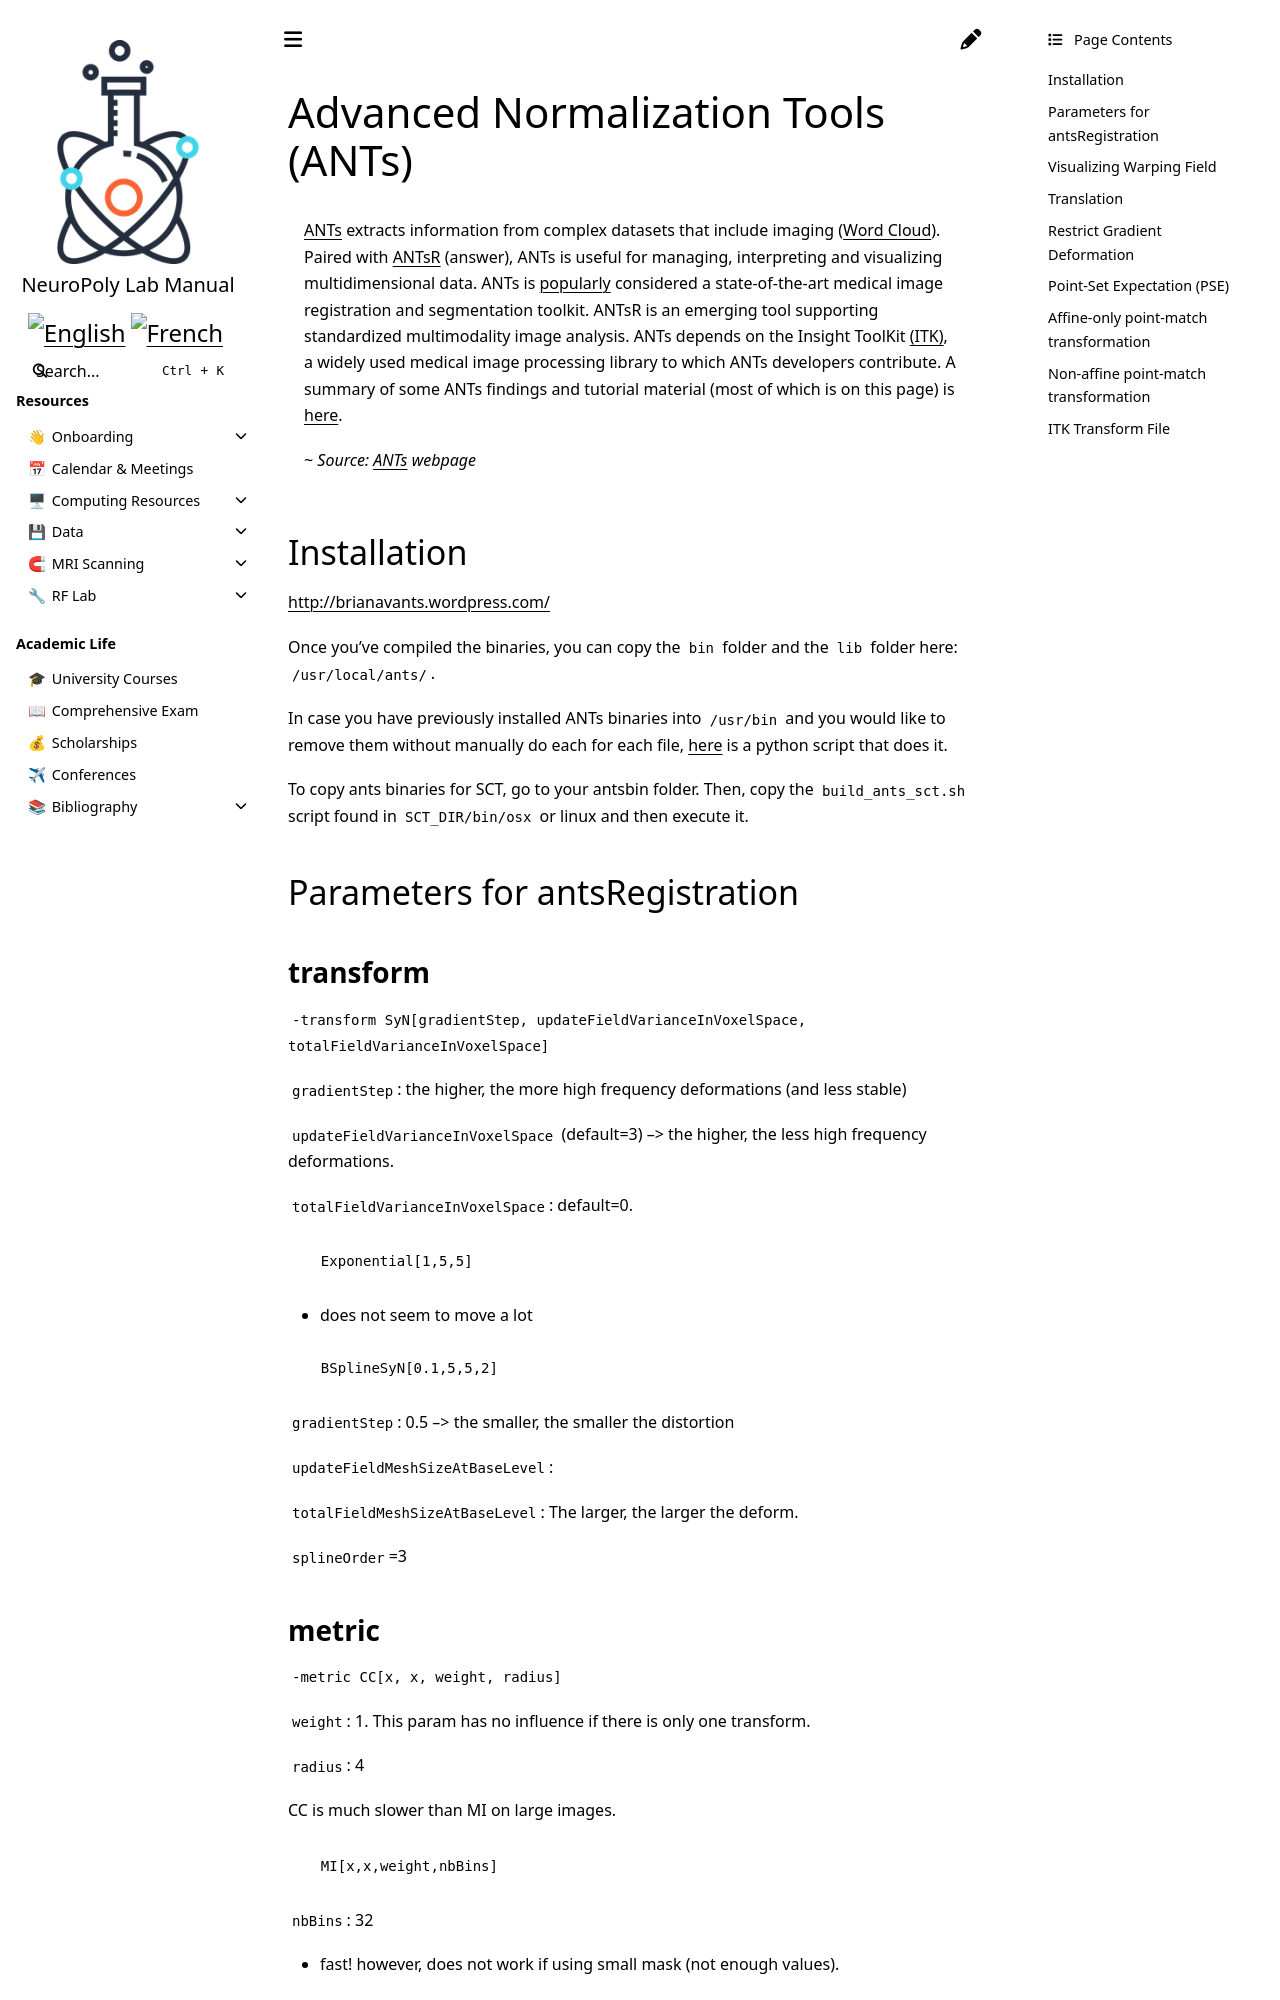

repository: neuropoly/intranet.neuro.polymtl.ca · page: geek-tips/image-processing-software/advanced-normalization-tools-ants.html · generator: sphinx

# Advanced Normalization Tools (ANTs)

> [ANTs](http://stnava.github.io/ANTs/) extracts information from complex datasets that include imaging ([Word Cloud](http://brianavants.files.wordpress.com/2013/05/avants_wordcloud.jpg)). Paired with [ANTsR](http://stnava.github.io/software/2014/01/08/antsr/) (answer), ANTs is useful for managing, interpreting and visualizing multidimensional data. ANTs is [popularly](https://sourceforge.net/projects/advants/files/ANTS/stats/timeline?dates=2010-07-19+to+2099-05-25) considered a state-of-the-art medical image registration and segmentation toolkit. ANTsR is an emerging tool supporting standardized multimodality image analysis. ANTs depends on the Insight ToolKit [(ITK)](http://www.itk.org), a widely used medical image processing library to which ANTs developers contribute. A summary of some ANTs findings and tutorial material (most of which is on this page) is [here](http://rpubs.com/stnava/ANTsTut).
>
> \~ _Source: _[_ANTs_](http://stnava.github.io/ANTs/)_ webpage_ 

## Installation

[http://brianavants.wordpress.com/](http://brianavants.wordpress.com)

Once you've compiled the binaries, you can copy the `bin` folder and the `lib` folder here: `/usr/local/ants/`.

In case you have previously installed ANTs binaries into `/usr/bin` and you would like to remove them without manually do each for each file, [here](https://www.neuro.polymtl.ca/\_media/tips_and_tricks/remove_ants_files.py) is a python script that does it.

To copy ants binaries for SCT, go to your antsbin folder. Then, copy the `build_ants_sct.sh` script found in `SCT_DIR/bin/osx` or linux and then execute it.

## Parameters for antsRegistration

### transform

`-transform SyN[gradientStep, updateFieldVarianceInVoxelSpace, totalFieldVarianceInVoxelSpace]`

`gradientStep`: the higher, the more high frequency deformations (and less stable)

`updateFieldVarianceInVoxelSpace` (default=3) –> the higher, the less high frequency deformations.

`totalFieldVarianceInVoxelSpace`: default=0.

```
  Exponential[1,5,5]
```

* does not seem to move a lot

```
  BSplineSyN[0.1,5,5,2]
```

`gradientStep`: 0.5 –> the smaller, the smaller the distortion

`updateFieldMeshSizeAtBaseLevel`:

`totalFieldMeshSizeAtBaseLevel`: The larger, the larger the deform.

`splineOrder`=3

### metric

`-metric CC[x, x, weight, radius]`

`weight`: 1. This param has no influence if there is only one transform.

`radius`: 4

CC is much slower than MI on large images.

```
  MI[x,x,weight,nbBins]
```

`nbBins`: 32

* fast! however, does not work if using small mask (not enough values).

### smoothing-sigmas

`-smoothing-sigmas`

* Can have a HUGE impact on the result. Don’t hesitate to try without smoothing, i.e., 0x0 (if you have 2 iterations).
